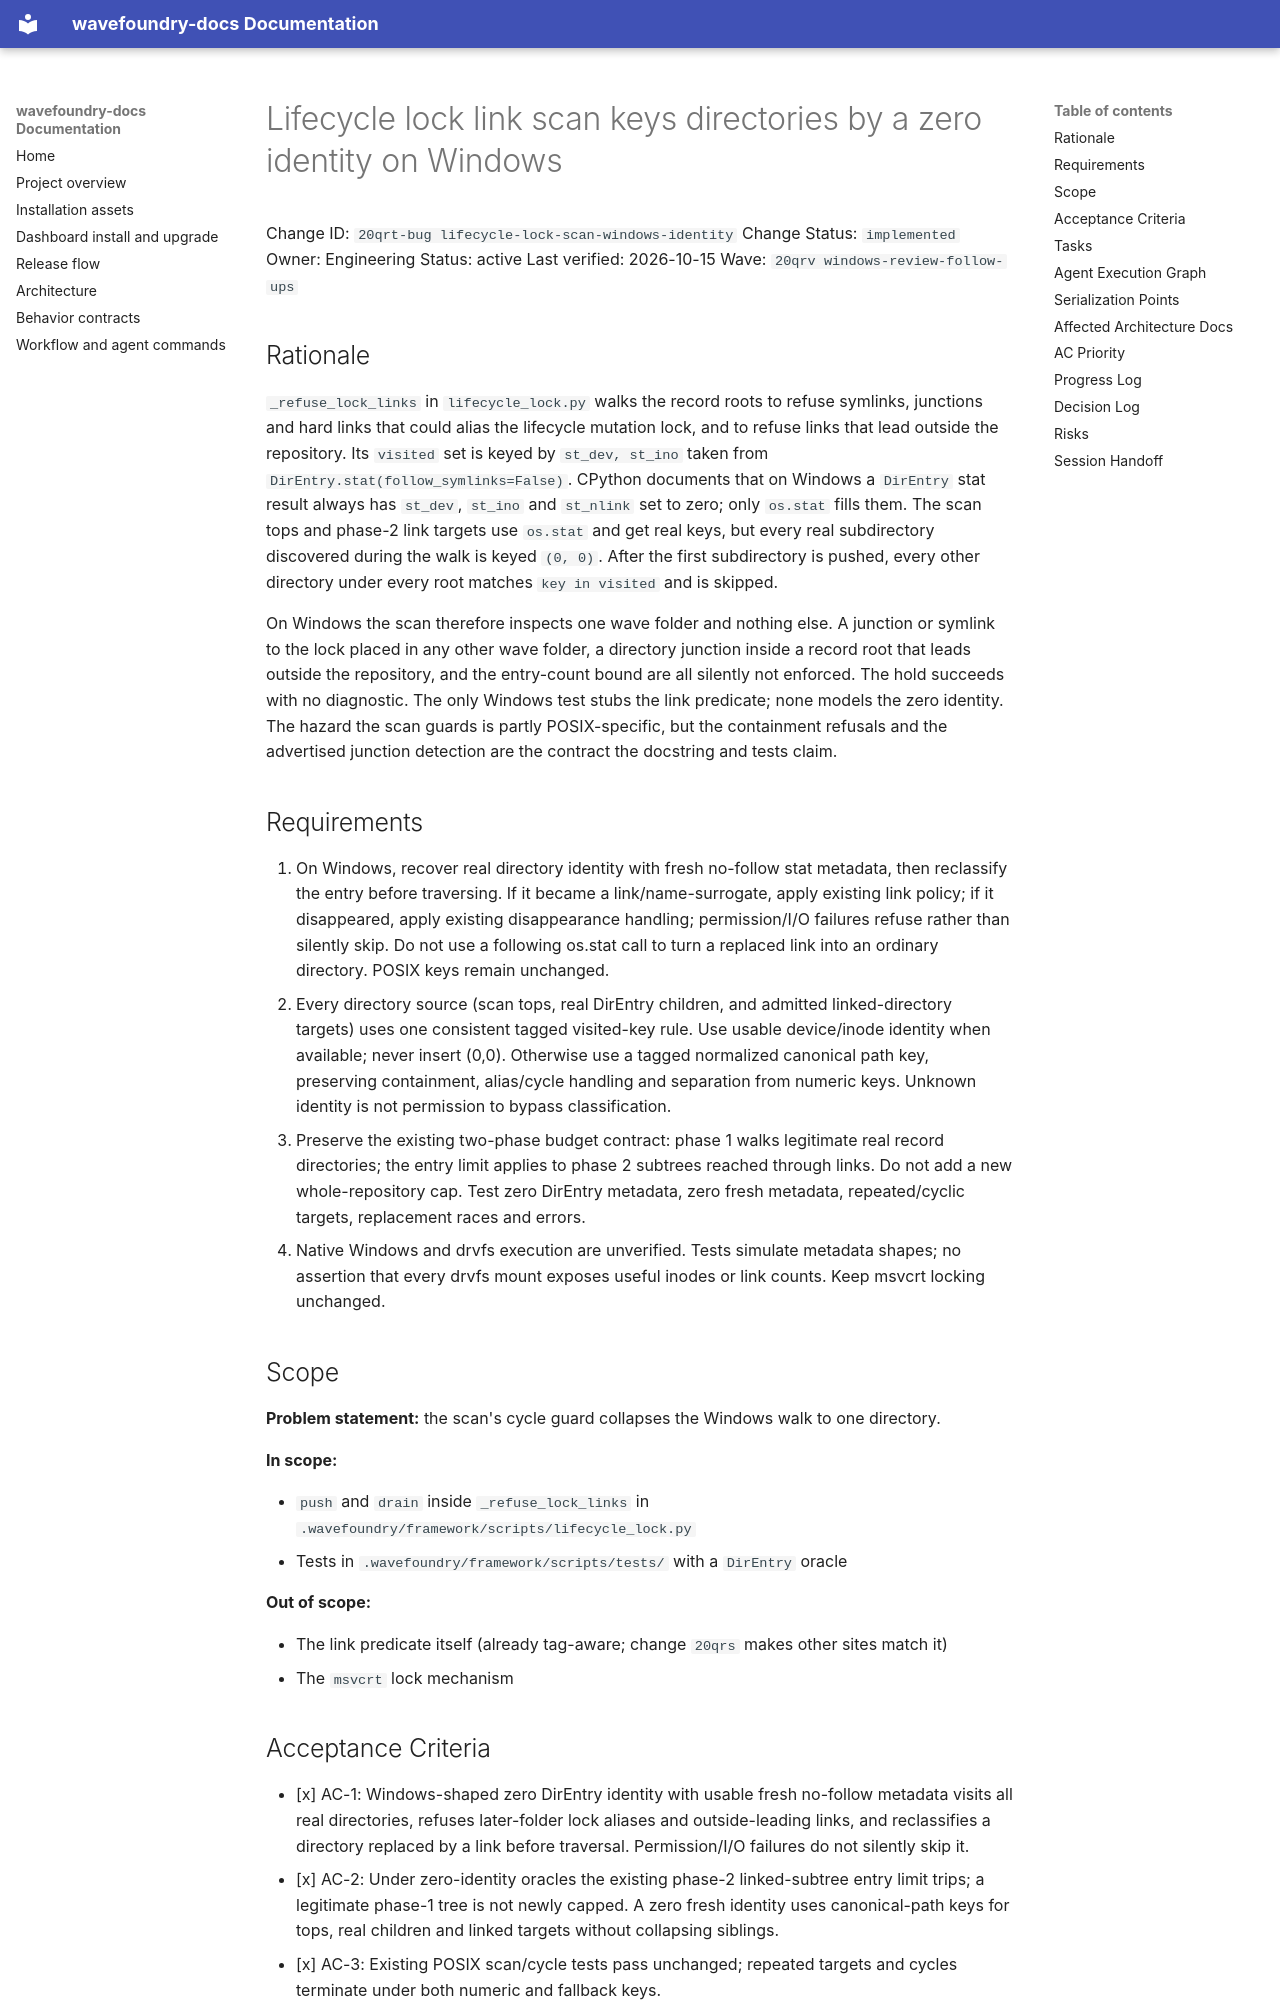

repository: coryhacking/wavefoundry · page: waves/20qrv windows-review-follow-ups/20qrt-bug lifecycle-lock-scan-windows-identity/index.html · generator: mkdocs

# Lifecycle lock link scan keys directories by a zero identity on Windows

Change ID: `20qrt-bug lifecycle-lock-scan-windows-identity`
Change Status: `implemented`
Owner: Engineering
Status: active
Last verified: 2026-10-15
Wave: `20qrv windows-review-follow-ups`

## Rationale

`_refuse_lock_links` in `lifecycle_lock.py` walks the record roots to refuse symlinks, junctions and hard links that could alias the lifecycle mutation lock, and to refuse links that lead outside the repository. Its `visited` set is keyed by `st_dev, st_ino` taken from `DirEntry.stat(follow_symlinks=False)`. CPython documents that on Windows a `DirEntry` stat result always has `st_dev`, `st_ino` and `st_nlink` set to zero; only `os.stat` fills them. The scan tops and phase-2 link targets use `os.stat` and get real keys, but every real subdirectory discovered during the walk is keyed `(0, 0)`. After the first subdirectory is pushed, every other directory under every root matches `key in visited` and is skipped.

On Windows the scan therefore inspects one wave folder and nothing else. A junction or symlink to the lock placed in any other wave folder, a directory junction inside a record root that leads outside the repository, and the entry-count bound are all silently not enforced. The hold succeeds with no diagnostic. The only Windows test stubs the link predicate; none models the zero identity. The hazard the scan guards is partly POSIX-specific, but the containment refusals and the advertised junction detection are the contract the docstring and tests claim.

## Requirements

1. On Windows, recover real directory identity with fresh no-follow stat metadata, then reclassify the entry before traversing. If it became a link/name-surrogate, apply existing link policy; if it disappeared, apply existing disappearance handling; permission/I/O failures refuse rather than silently skip. Do not use a following os.stat call to turn a replaced link into an ordinary directory. POSIX keys remain unchanged.
2. Every directory source (scan tops, real DirEntry children, and admitted linked-directory targets) uses one consistent tagged visited-key rule. Use usable device/inode identity when available; never insert (0,0). Otherwise use a tagged normalized canonical path key, preserving containment, alias/cycle handling and separation from numeric keys. Unknown identity is not permission to bypass classification.
3. Preserve the existing two-phase budget contract: phase 1 walks legitimate real record directories; the entry limit applies to phase 2 subtrees reached through links. Do not add a new whole-repository cap. Test zero DirEntry metadata, zero fresh metadata, repeated/cyclic targets, replacement races and errors.
4. Native Windows and drvfs execution are unverified. Tests simulate metadata shapes; no assertion that every drvfs mount exposes useful inodes or link counts. Keep msvcrt locking unchanged.

## Scope

**Problem statement:** the scan's cycle guard collapses the Windows walk to one directory.

**In scope:**

- `push` and `drain` inside `_refuse_lock_links` in `.wavefoundry/framework/scripts/lifecycle_lock.py`
- Tests in `.wavefoundry/framework/scripts/tests/` with a `DirEntry` oracle

**Out of scope:**

- The link predicate itself (already tag-aware; change `20qrs` makes other sites match it)
- The `msvcrt` lock mechanism
